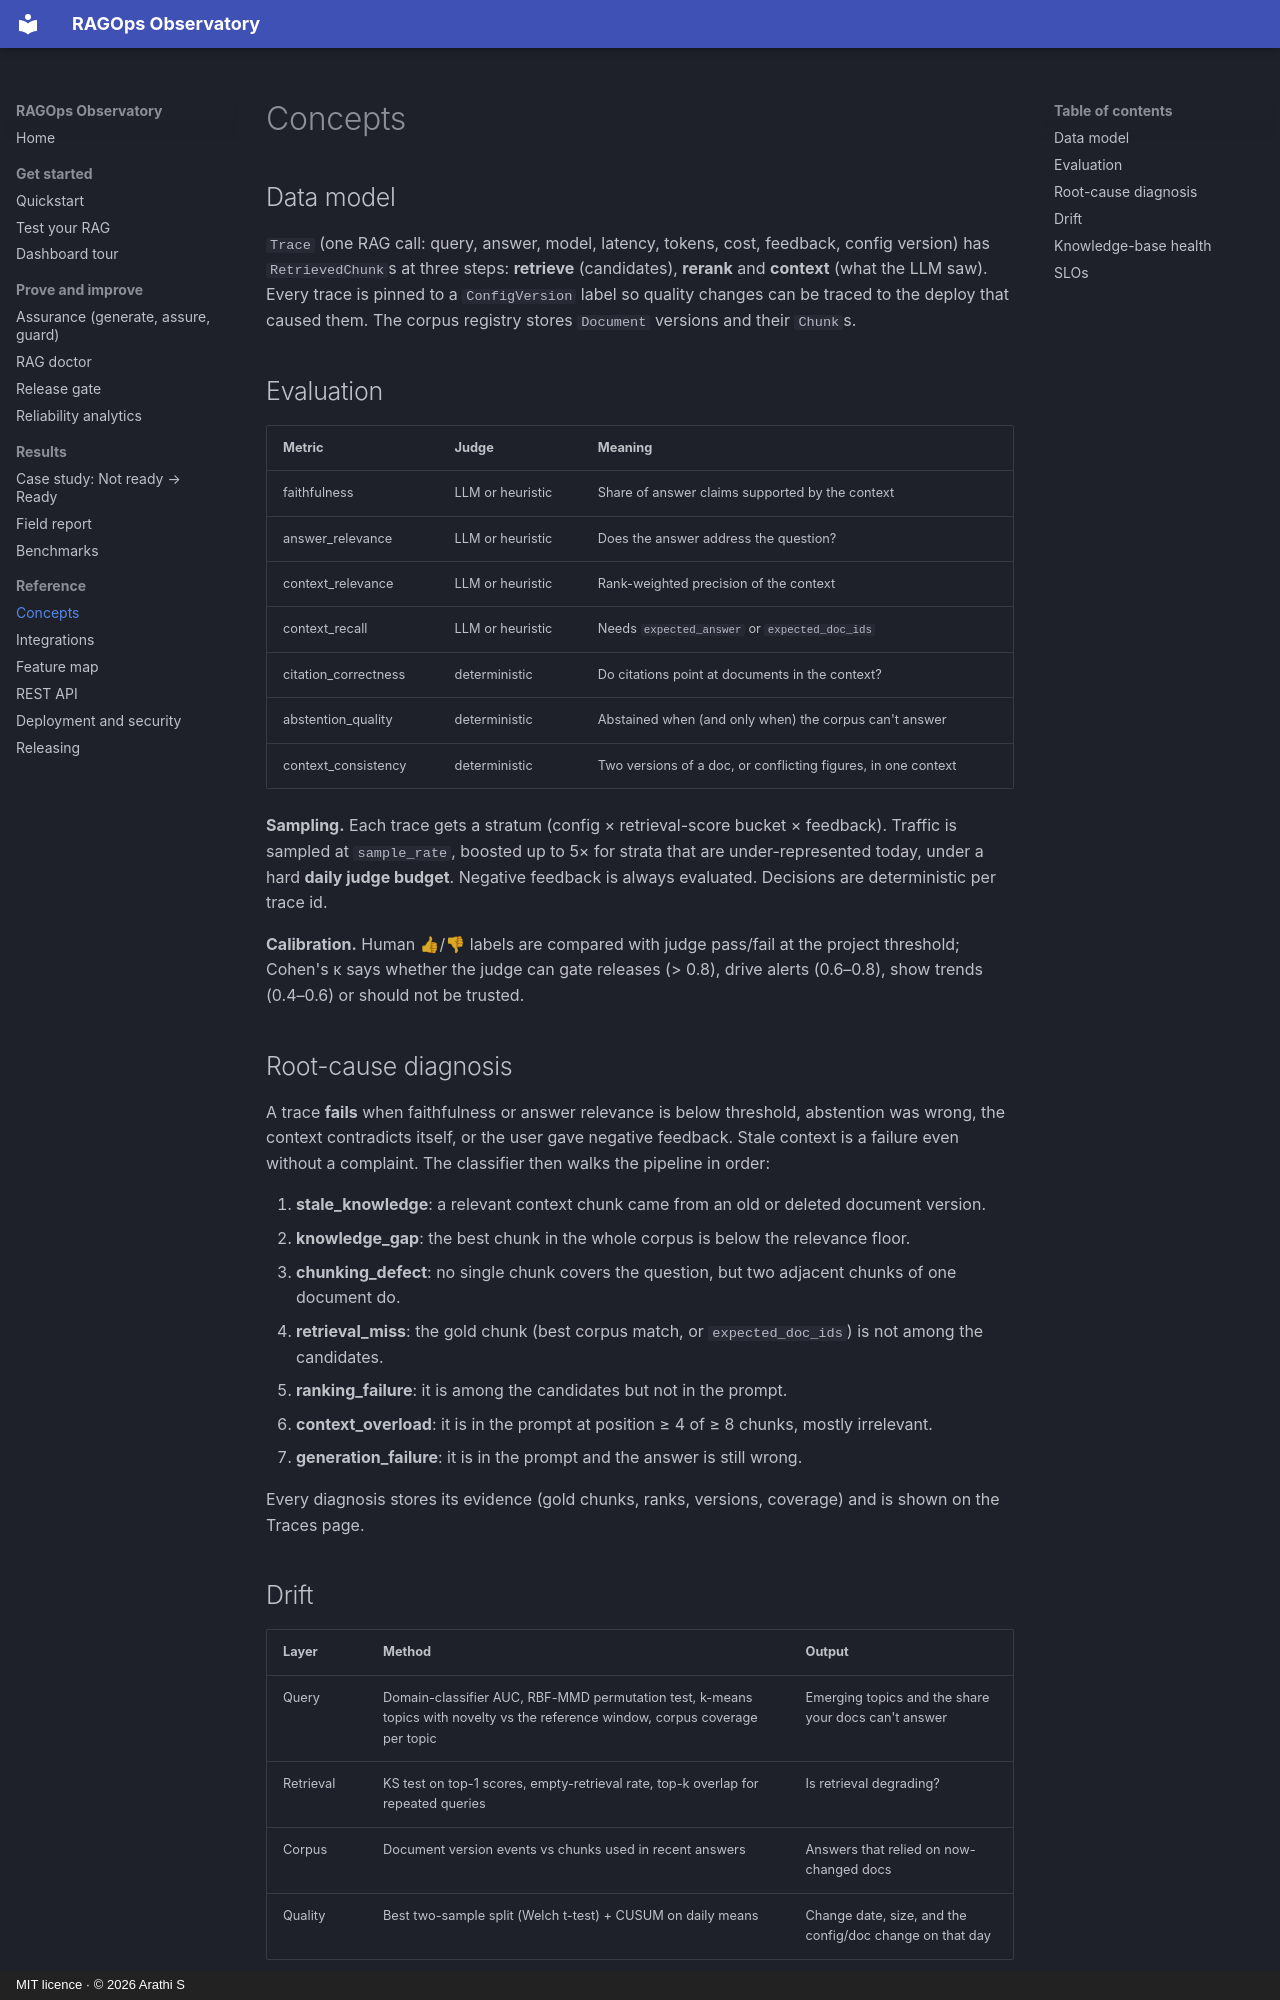

repository: ArathiS1/ragops-observatory · page: concepts/index.html · generator: mkdocs · copyright: MIT licence · © 2026 Arathi S

# Concepts

## Data model

`Trace` (one RAG call: query, answer, model, latency, tokens, cost, feedback, config version) has
`RetrievedChunk`s at three steps: **retrieve** (candidates), **rerank** and **context** (what the LLM saw). Every
trace is pinned to a `ConfigVersion` label so quality changes can be traced to the deploy that caused them.
The corpus registry stores `Document` versions and their `Chunk`s.

## Evaluation

| Metric | Judge | Meaning |
|---|---|---|
| faithfulness | LLM or heuristic | Share of answer claims supported by the context |
| answer_relevance | LLM or heuristic | Does the answer address the question? |
| context_relevance | LLM or heuristic | Rank-weighted precision of the context |
| context_recall | LLM or heuristic | Needs `expected_answer` or `expected_doc_ids` |
| citation_correctness | deterministic | Do citations point at documents in the context? |
| abstention_quality | deterministic | Abstained when (and only when) the corpus can't answer |
| context_consistency | deterministic | Two versions of a doc, or conflicting figures, in one context |

**Sampling.** Each trace gets a stratum (config × retrieval-score bucket × feedback). Traffic is sampled at
`sample_rate`, boosted up to 5× for strata that are under-represented today, under a hard **daily judge budget**.
Negative feedback is always evaluated. Decisions are deterministic per trace id.

**Calibration.** Human 👍/👎 labels are compared with judge pass/fail at the project threshold; Cohen's κ says whether
the judge can gate releases (> 0.8), drive alerts (0.6–0.8), show trends (0.4–0.6) or should not be trusted.

## Root-cause diagnosis

A trace **fails** when faithfulness or answer relevance is below threshold, abstention was wrong, the context
contradicts itself, or the user gave negative feedback. Stale context is a failure even without a complaint.
The classifier then walks the pipeline in order:

1. **stale_knowledge**: a relevant context chunk came from an old or deleted document version.
2. **knowledge_gap**: the best chunk in the whole corpus is below the relevance floor.
3. **chunking_defect**: no single chunk covers the question, but two adjacent chunks of one document do.
4. **retrieval_miss**: the gold chunk (best corpus match, or `expected_doc_ids`) is not among the candidates.
5. **ranking_failure**: it is among the candidates but not in the prompt.
6. **context_overload**: it is in the prompt at position ≥ 4 of ≥ 8 chunks, mostly irrelevant.
7. **generation_failure**: it is in the prompt and the answer is still wrong.

Every diagnosis stores its evidence (gold chunks, ranks, versions, coverage) and is shown on the Traces page.
